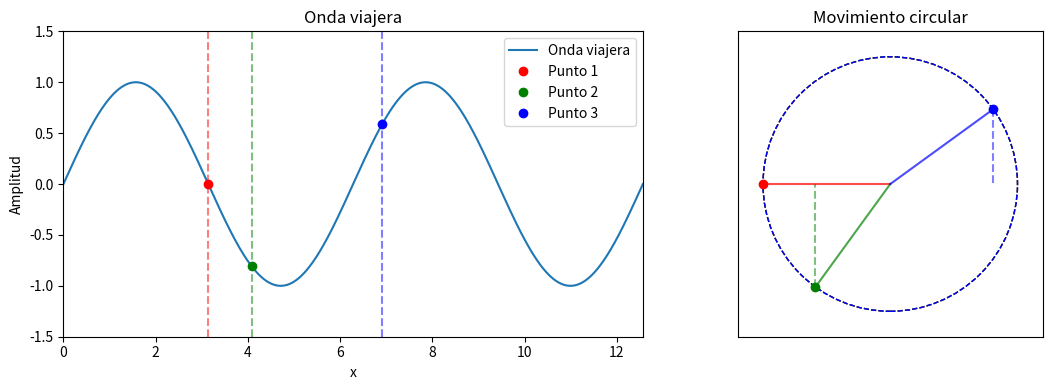

Reproduce this figure in Python.
import numpy as np
import matplotlib.pyplot as plt
import matplotlib.animation as animation

# Wave parameters
amplitud = 1
longitud_onda = 2 * np.pi
velocidad = 1
frecuencia = velocidad / longitud_onda
k = 2 * np.pi / longitud_onda
omega = 2 * np.pi * frecuencia

# Compute period of the wave
T = 2 * np.pi / omega  # Period of the wave

# Animation settings
fps = 30  # frames per second
cycles = 2  # number of full cycles in the animation
duration = T * cycles  # total duration in seconds
total_frames = int(duration * fps)  # total frames matching the period

# x-axis
x = np.linspace(0, 4 * np.pi, 1000)

# Three specific points to track (non-uniform positions)
x1 = np.pi         # 180 degrees
x2 = 1.3 * np.pi   # ~234 degrees
x3 = 2.2 * np.pi   # ~396 degrees

# Figure and axis
fig, (ax_wave, ax_circle) = plt.subplots(1, 2, figsize=(12, 4))

# --- Wave plot ---
line, = ax_wave.plot(x, np.sin(k * x), label='Onda viajera')
point1, = ax_wave.plot([], [], 'ro', label='Punto 1')
point2, = ax_wave.plot([], [], 'go', label='Punto 2')
point3, = ax_wave.plot([], [], 'bo', label='Punto 3')

vline1 = ax_wave.axvline(x1, color='r', linestyle='--', alpha=0.5)
vline2 = ax_wave.axvline(x2, color='g', linestyle='--', alpha=0.5)
vline3 = ax_wave.axvline(x3, color='b', linestyle='--', alpha=0.5)

ax_wave.set_ylim(-1.5, 1.5)
ax_wave.set_xlim(0, 4 * np.pi)
ax_wave.set_xlabel('x')
ax_wave.set_ylabel('Amplitud')
ax_wave.set_title('Onda viajera')
ax_wave.legend()

# --- Circle plot ---
circle1 = plt.Circle((0, 0), amplitud, color='r', fill=False, linestyle='--')
circle2 = plt.Circle((0, 0), amplitud, color='g', fill=False, linestyle='--')
circle3 = plt.Circle((0, 0), amplitud, color='b', fill=False, linestyle='--')

particle1, = ax_circle.plot([], [], 'ro')
particle2, = ax_circle.plot([], [], 'go')
particle3, = ax_circle.plot([], [], 'bo')

projection1_line, = ax_circle.plot([], [], 'r--', alpha=0.5)
projection2_line, = ax_circle.plot([], [], 'g--', alpha=0.5)
projection3_line, = ax_circle.plot([], [], 'b--', alpha=0.5)

radius1_line, = ax_circle.plot([], [], 'r-', alpha=0.7)
radius2_line, = ax_circle.plot([], [], 'g-', alpha=0.7)
radius3_line, = ax_circle.plot([], [], 'b-', alpha=0.7)

ax_circle.add_patch(circle1)
ax_circle.add_patch(circle2)
ax_circle.add_patch(circle3)

ax_circle.set_xlim(-1.2, 1.2)
ax_circle.set_ylim(-1.2, 1.2)
ax_circle.set_aspect('equal')
ax_circle.set_title('Movimiento circular')
ax_circle.set_xticks([])
ax_circle.set_yticks([])

# Update function for animation
def actualizar(frame):
    t = frame / fps  # simulated time using correct fps
    y = amplitud * np.sin(k * x - omega * t)
    line.set_ydata(y)

    # Update tracked points on the wave
    y1 = amplitud * np.sin(k * x1 - omega * t)
    y2 = amplitud * np.sin(k * x2 - omega * t)
    y3 = amplitud * np.sin(k * x3 - omega * t)
    point1.set_data([x1], [y1])
    point2.set_data([x2], [y2])
    point3.set_data([x3], [y3])

    # Calculate angles for the rotating particles
    theta1 = k * x1 - omega * t
    theta2 = k * x2 - omega * t
    theta3 = k * x3 - omega * t

    # Update rotating particles
    x_circ1 = amplitud * np.cos(theta1)
    y_circ1 = amplitud * np.sin(theta1)
    x_circ2 = amplitud * np.cos(theta2)
    y_circ2 = amplitud * np.sin(theta2)
    x_circ3 = amplitud * np.cos(theta3)
    y_circ3 = amplitud * np.sin(theta3)

    particle1.set_data([x_circ1], [y_circ1])
    particle2.set_data([x_circ2], [y_circ2])
    particle3.set_data([x_circ3], [y_circ3])

    # Vertical projection lines (from particle to x-axis)
    projection1_line.set_data([x_circ1, x_circ1], [y_circ1, 0])
    projection2_line.set_data([x_circ2, x_circ2], [y_circ2, 0])
    projection3_line.set_data([x_circ3, x_circ3], [y_circ3, 0])

    # Radius lines (from center to particle)
    radius1_line.set_data([0, x_circ1], [0, y_circ1])
    radius2_line.set_data([0, x_circ2], [0, y_circ2])
    radius3_line.set_data([0, x_circ3], [0, y_circ3])

    return (line, point1, point2, point3, 
            particle1, particle2, particle3,
            projection1_line, projection2_line, projection3_line,
            radius1_line, radius2_line, radius3_line)

# Create animation with aligned frames to period
ani = animation.FuncAnimation(fig, actualizar, frames=total_frames, interval=1000/fps, blit=True)

plt.tight_layout()
plt.show()
